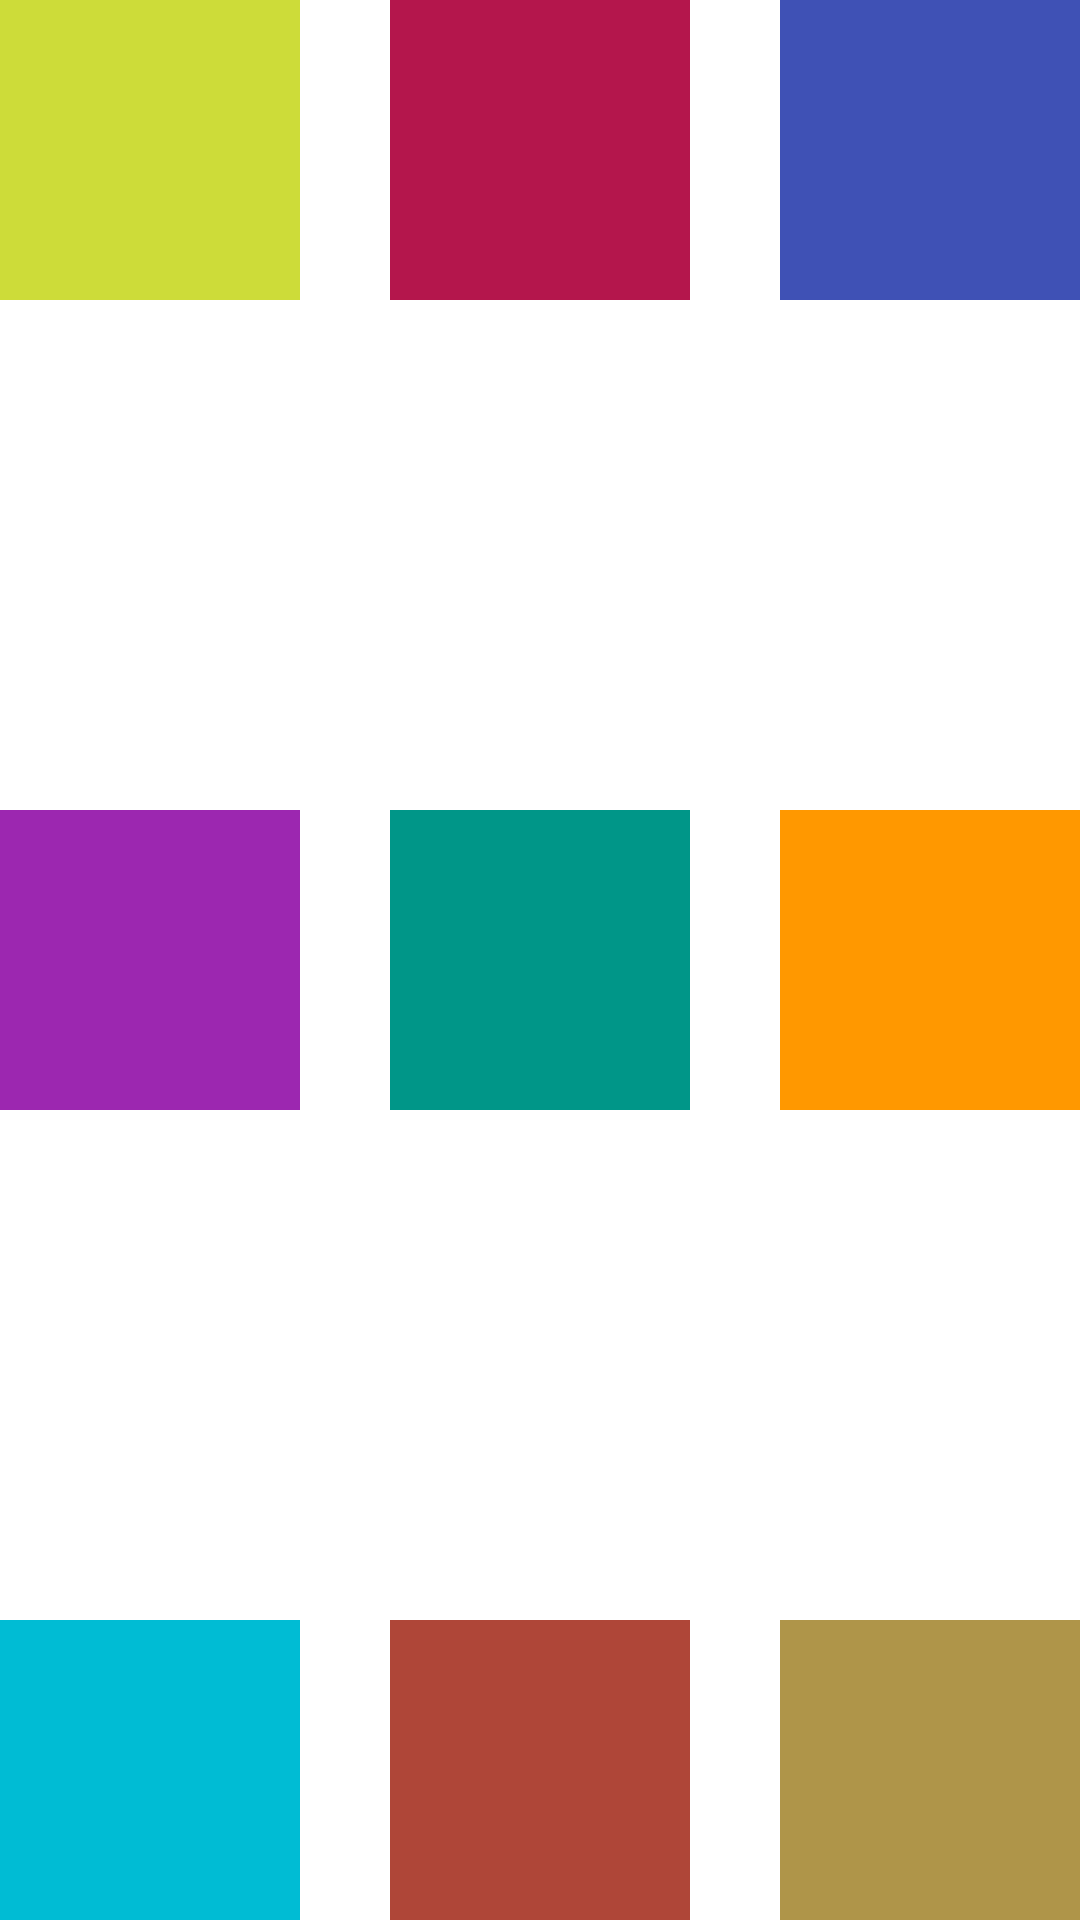

Produce the Android XML layout that renders to this screen, including the resource entries it uses.
<!-- AndroidManifest.xml: application theme Theme.CursoAndroid -->
<!-- res/layout/activity_frame_layout.xml -->
<?xml version="1.0" encoding="utf-8"?>
<FrameLayout xmlns:android="http://schemas.android.com/apk/res/android"
    android:layout_height="match_parent"
    android:layout_width="match_parent">

    <View
        android:layout_width="100dp"
        android:layout_height="100dp"
        android:layout_gravity="top|start"
        android:background="#CDDC39">
    </View>

    <View
        android:layout_width="100dp"
        android:layout_height="100dp"
        android:layout_gravity="top|center"
        android:background="#B4164C">
    </View>

    <View
        android:layout_width="100dp"
        android:layout_height="100dp"
        android:layout_gravity="top|end"
        android:background="#3F51B5">
    </View>

    <View
        android:layout_width="100dp"
        android:layout_height="100dp"
        android:layout_gravity="center|start"
        android:background="#9C27B0">
    </View>

    <View
        android:layout_width="100dp"
        android:layout_height="100dp"
        android:layout_gravity="center"
        android:background="#009688">
    </View>

    <View
        android:layout_width="100dp"
        android:layout_height="100dp"
        android:layout_gravity="center|end"
        android:background="#FF9800">
    </View>

    <View
        android:layout_width="100dp"
        android:layout_height="100dp"
        android:layout_gravity="bottom|start"
        android:background="#00BCD4">
    </View>

    <View
        android:layout_width="100dp"
        android:layout_height="100dp"
        android:layout_gravity="bottom|center"
        android:background="#F8AD4133">
    </View>

    <View
        android:layout_width="100dp"
        android:layout_height="100dp"
        android:layout_gravity="bottom|end"
        android:background="#AF9549">
    </View>

</FrameLayout>
<!-- resources referenced by this layout -->
<resources>
  <style name="Theme.CursoAndroid" parent="Theme.MaterialComponents.DayNight.DarkActionBar">
          
          <item name="colorPrimary">@color/purple_500</item>
          <item name="colorPrimaryVariant">@color/purple_700</item>
          <item name="colorOnPrimary">@color/white</item>
          
          <item name="colorSecondary">@color/teal_200</item>
          <item name="colorSecondaryVariant">@color/teal_700</item>
          <item name="colorOnSecondary">@color/black</item>
          
          <item name="android:statusBarColor">?attr/colorPrimaryVariant</item>
          
      </style>
  <color name="purple_500">#FF6200EE</color>
  <color name="purple_700">#FF3700B3</color>
  <color name="white">#FFFFFFFF</color>
  <color name="teal_200">#FF03DAC5</color>
  <color name="teal_700">#FF018786</color>
  <color name="black">#FF000000</color>
</resources>
